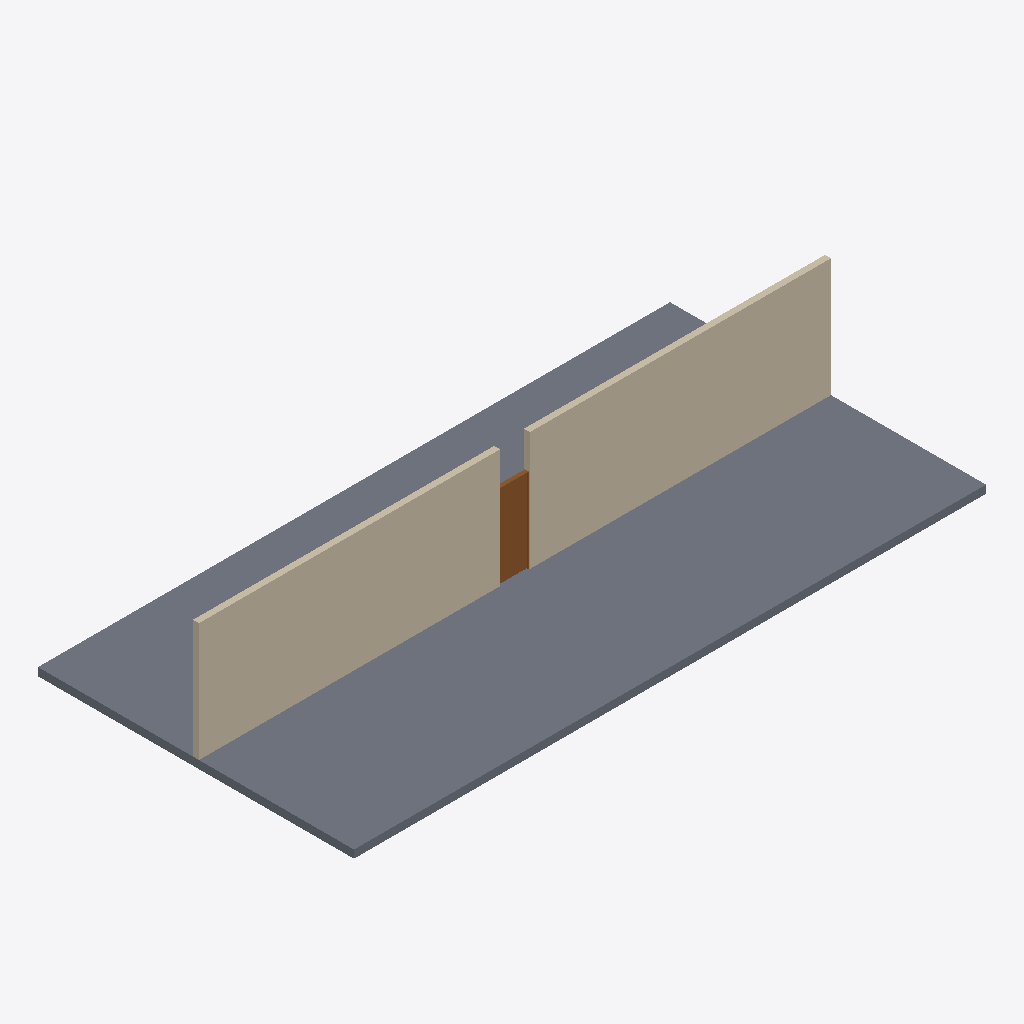
Isometric view of an IFC building model (IFC-SPF (STEP), schema IFC2X3, length unit metre), seen from the south-west, elements coloured by IFC class: 2 walls (beige), 1 slab (grey), 1 door (brown).
Extent 16.0 m × 8.0 m × 3.2 m (x, y, z). Elements (4): 2 IfcWall, 1 IfcDoor, 1 IfcSlab.

HEADER;
FILE_DESCRIPTION(('ViewDefinition [CoordinationView]'),'2;1');
FILE_NAME('door-ui.ifc','2026-11-11T00:00:00',(''),(''),'test','test','');
FILE_SCHEMA(('IFC2X3'));
ENDSEC;
DATA;
#6=IFCPROJECT('0AAAAAAAAAAAAAAAAAAAAA',$,'Door test',$,$,$,$,(#3),#5);
#36=IFCSLAB('0CCCCCCCCCCCCCCCCCCCCC',$,'Floor',$,$,#7,#35,$,.FLOOR.);
#66=IFCWALL('0EEEEEEEEEEEEEEEEEEEEE',$,'Wall',$,$,#7,#65,$);
#76=IFCWALL('0FFFFFFFFFFFFFFFFFFFFF',$,'Wall',$,$,#7,#75,$);
#28=IFCDOOR('0BBBBBBBBBBBBBBBBBBBBB',$,'porta semi-oca quarto',$,$,#7,#25,$,2.125,0.75);
ENDSEC;
